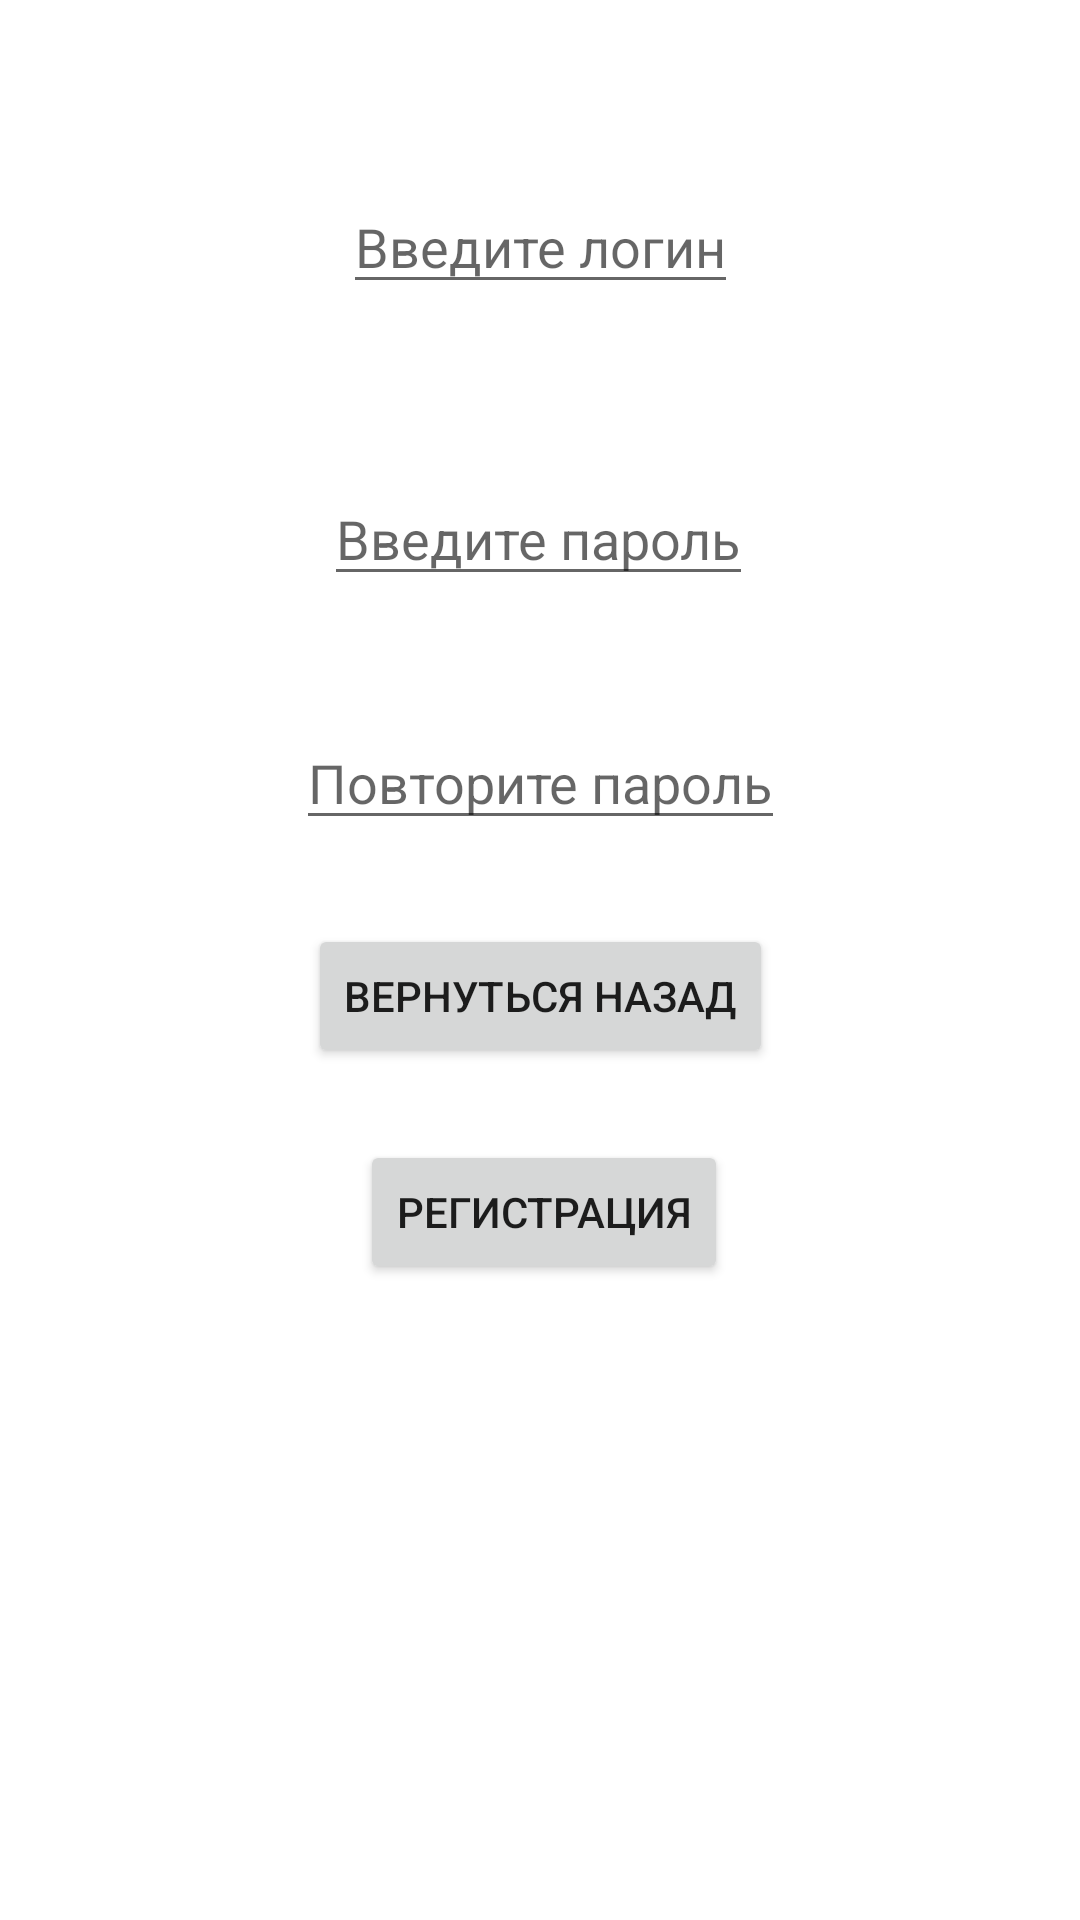

Write the Android layout XML for this screen, with the resource values it uses.
<!-- AndroidManifest.xml: application theme Theme.CarAssistant -->
<!-- res/layout/fragment_registration.xml -->
<androidx.constraintlayout.widget.ConstraintLayout xmlns:android="http://schemas.android.com/apk/res/android"
    xmlns:app="http://schemas.android.com/apk/res-auto"
    xmlns:tools="http://schemas.android.com/tools"
    android:layout_width="match_parent"
    android:layout_height="match_parent"
    tools:context=".RegistrationFragment">

    <EditText
        android:id="@+id/editText3"
        android:layout_width="wrap_content"
        android:layout_height="wrap_content"
        android:layout_marginTop="60dp"
        android:hint="Введите логин"
        app:layout_constraintEnd_toEndOf="parent"
        app:layout_constraintStart_toStartOf="parent"
        app:layout_constraintTop_toTopOf="parent" />

    <EditText
        android:id="@+id/editText4"
        android:layout_width="wrap_content"
        android:layout_height="wrap_content"
        android:layout_marginTop="56dp"
        android:hint="Введите пароль"
        app:layout_constraintEnd_toEndOf="parent"
        app:layout_constraintHorizontal_bias="0.498"
        app:layout_constraintStart_toStartOf="parent"
        app:layout_constraintTop_toBottomOf="@+id/editText3" />

    <EditText
        android:id="@+id/editText5"
        android:layout_width="wrap_content"
        android:layout_height="wrap_content"
        android:layout_marginTop="40dp"
        android:hint="Повторите пароль"
        app:layout_constraintEnd_toEndOf="parent"
        app:layout_constraintStart_toStartOf="parent"
        app:layout_constraintTop_toBottomOf="@+id/editText4" />

    <Button
        android:id="@+id/btn"
        android:layout_width="wrap_content"
        android:layout_height="wrap_content"
        android:layout_marginTop="28dp"
        android:text="Вернуться назад"
        app:layout_constraintEnd_toEndOf="parent"
        app:layout_constraintStart_toStartOf="parent"
        app:layout_constraintTop_toBottomOf="@+id/editText5" />

    <Button
        android:id="@+id/btnreg"
        android:layout_width="wrap_content"
        android:layout_height="wrap_content"
        android:layout_marginTop="24dp"
        android:text="Регистрация"
        app:layout_constraintEnd_toEndOf="parent"
        app:layout_constraintHorizontal_bias="0.505"
        app:layout_constraintStart_toStartOf="parent"
        app:layout_constraintTop_toBottomOf="@+id/btn" />


</androidx.constraintlayout.widget.ConstraintLayout>
<!-- resources referenced by this layout -->
<resources>
  <style name="Theme.CarAssistant" parent="Theme.MaterialComponents.Light.NoActionBar">
          
          <item name="colorPrimary">@color/purple_500</item>
          <item name="colorPrimaryVariant">@color/purple_700</item>
          <item name="colorOnPrimary">@color/white</item>
          
          <item name="colorSecondary">@color/teal_200</item>
          <item name="colorSecondaryVariant">@color/teal_700</item>
          <item name="colorOnSecondary">@color/black</item>
          
          <item name="android:statusBarColor">?attr/colorPrimaryVariant</item>
          
      </style>
  <color name="purple_500">#FF6200EE</color>
  <color name="purple_700">#FF3700B3</color>
  <color name="white">#FFFFFFFF</color>
  <color name="teal_200">#FF03DAC5</color>
  <color name="teal_700">#FF018786</color>
  <color name="black">#FF000000</color>
</resources>
